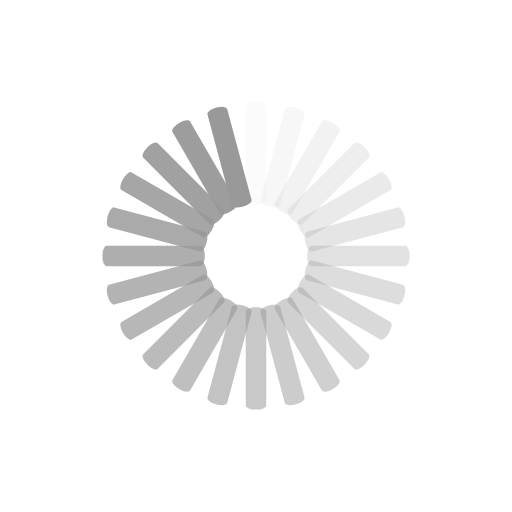
t = 0.00 s
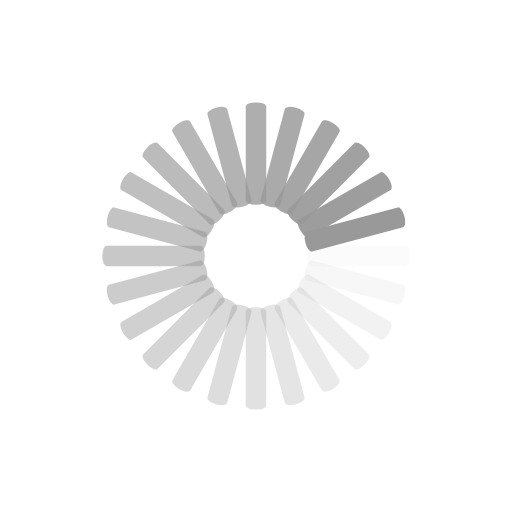
t = 0.25 s
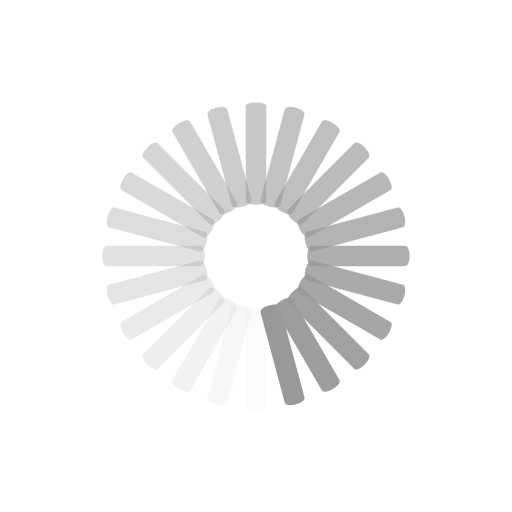
t = 0.50 s
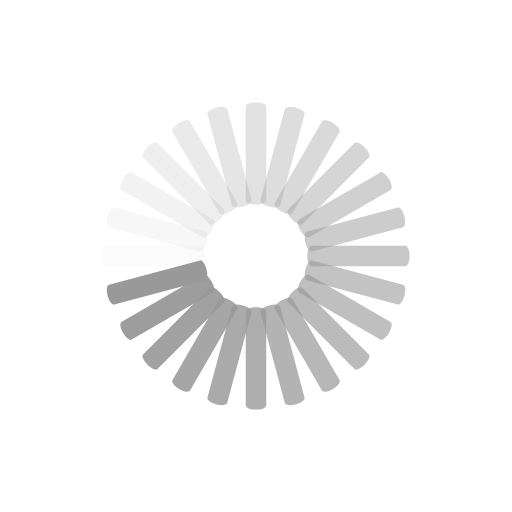
t = 0.75 s

The animated SVG that drew these frames (rendered in a browser with its animation timeline set to each time). Animation: 24 SMIL elements (animate=24); one cycle of 1.00 s, repeats indefinitely.

<svg class="lds-spinner" width="200px"  height="200px"  xmlns="http://www.w3.org/2000/svg" xmlns:xlink="http://www.w3.org/1999/xlink" viewBox="0 0 100 100" preserveAspectRatio="xMidYMid" style="background: none;"><g transform="rotate(0 50 50)">
  <rect x="48" y="20" rx="1.92" ry="0.8" width="4" height="20" fill="#999">
    <animate attributeName="opacity" values="1;0" keyTimes="0;1" dur="1s" begin="-0.9583333333333334s" repeatCount="indefinite"></animate>
  </rect>
</g><g transform="rotate(15 50 50)">
  <rect x="48" y="20" rx="1.92" ry="0.8" width="4" height="20" fill="#999">
    <animate attributeName="opacity" values="1;0" keyTimes="0;1" dur="1s" begin="-0.9166666666666666s" repeatCount="indefinite"></animate>
  </rect>
</g><g transform="rotate(30 50 50)">
  <rect x="48" y="20" rx="1.92" ry="0.8" width="4" height="20" fill="#999">
    <animate attributeName="opacity" values="1;0" keyTimes="0;1" dur="1s" begin="-0.875s" repeatCount="indefinite"></animate>
  </rect>
</g><g transform="rotate(45 50 50)">
  <rect x="48" y="20" rx="1.92" ry="0.8" width="4" height="20" fill="#999">
    <animate attributeName="opacity" values="1;0" keyTimes="0;1" dur="1s" begin="-0.8333333333333334s" repeatCount="indefinite"></animate>
  </rect>
</g><g transform="rotate(60 50 50)">
  <rect x="48" y="20" rx="1.92" ry="0.8" width="4" height="20" fill="#999">
    <animate attributeName="opacity" values="1;0" keyTimes="0;1" dur="1s" begin="-0.7916666666666666s" repeatCount="indefinite"></animate>
  </rect>
</g><g transform="rotate(75 50 50)">
  <rect x="48" y="20" rx="1.92" ry="0.8" width="4" height="20" fill="#999">
    <animate attributeName="opacity" values="1;0" keyTimes="0;1" dur="1s" begin="-0.75s" repeatCount="indefinite"></animate>
  </rect>
</g><g transform="rotate(90 50 50)">
  <rect x="48" y="20" rx="1.92" ry="0.8" width="4" height="20" fill="#999">
    <animate attributeName="opacity" values="1;0" keyTimes="0;1" dur="1s" begin="-0.7083333333333334s" repeatCount="indefinite"></animate>
  </rect>
</g><g transform="rotate(105 50 50)">
  <rect x="48" y="20" rx="1.92" ry="0.8" width="4" height="20" fill="#999">
    <animate attributeName="opacity" values="1;0" keyTimes="0;1" dur="1s" begin="-0.6666666666666666s" repeatCount="indefinite"></animate>
  </rect>
</g><g transform="rotate(120 50 50)">
  <rect x="48" y="20" rx="1.92" ry="0.8" width="4" height="20" fill="#999">
    <animate attributeName="opacity" values="1;0" keyTimes="0;1" dur="1s" begin="-0.625s" repeatCount="indefinite"></animate>
  </rect>
</g><g transform="rotate(135 50 50)">
  <rect x="48" y="20" rx="1.92" ry="0.8" width="4" height="20" fill="#999">
    <animate attributeName="opacity" values="1;0" keyTimes="0;1" dur="1s" begin="-0.5833333333333334s" repeatCount="indefinite"></animate>
  </rect>
</g><g transform="rotate(150 50 50)">
  <rect x="48" y="20" rx="1.92" ry="0.8" width="4" height="20" fill="#999">
    <animate attributeName="opacity" values="1;0" keyTimes="0;1" dur="1s" begin="-0.5416666666666666s" repeatCount="indefinite"></animate>
  </rect>
</g><g transform="rotate(165 50 50)">
  <rect x="48" y="20" rx="1.92" ry="0.8" width="4" height="20" fill="#999">
    <animate attributeName="opacity" values="1;0" keyTimes="0;1" dur="1s" begin="-0.5s" repeatCount="indefinite"></animate>
  </rect>
</g><g transform="rotate(180 50 50)">
  <rect x="48" y="20" rx="1.92" ry="0.8" width="4" height="20" fill="#999">
    <animate attributeName="opacity" values="1;0" keyTimes="0;1" dur="1s" begin="-0.4583333333333333s" repeatCount="indefinite"></animate>
  </rect>
</g><g transform="rotate(195 50 50)">
  <rect x="48" y="20" rx="1.92" ry="0.8" width="4" height="20" fill="#999">
    <animate attributeName="opacity" values="1;0" keyTimes="0;1" dur="1s" begin="-0.4166666666666667s" repeatCount="indefinite"></animate>
  </rect>
</g><g transform="rotate(210 50 50)">
  <rect x="48" y="20" rx="1.92" ry="0.8" width="4" height="20" fill="#999">
    <animate attributeName="opacity" values="1;0" keyTimes="0;1" dur="1s" begin="-0.375s" repeatCount="indefinite"></animate>
  </rect>
</g><g transform="rotate(225 50 50)">
  <rect x="48" y="20" rx="1.92" ry="0.8" width="4" height="20" fill="#999">
    <animate attributeName="opacity" values="1;0" keyTimes="0;1" dur="1s" begin="-0.3333333333333333s" repeatCount="indefinite"></animate>
  </rect>
</g><g transform="rotate(240 50 50)">
  <rect x="48" y="20" rx="1.92" ry="0.8" width="4" height="20" fill="#999">
    <animate attributeName="opacity" values="1;0" keyTimes="0;1" dur="1s" begin="-0.2916666666666667s" repeatCount="indefinite"></animate>
  </rect>
</g><g transform="rotate(255 50 50)">
  <rect x="48" y="20" rx="1.92" ry="0.8" width="4" height="20" fill="#999">
    <animate attributeName="opacity" values="1;0" keyTimes="0;1" dur="1s" begin="-0.25s" repeatCount="indefinite"></animate>
  </rect>
</g><g transform="rotate(270 50 50)">
  <rect x="48" y="20" rx="1.92" ry="0.8" width="4" height="20" fill="#999">
    <animate attributeName="opacity" values="1;0" keyTimes="0;1" dur="1s" begin="-0.20833333333333334s" repeatCount="indefinite"></animate>
  </rect>
</g><g transform="rotate(285 50 50)">
  <rect x="48" y="20" rx="1.92" ry="0.8" width="4" height="20" fill="#999">
    <animate attributeName="opacity" values="1;0" keyTimes="0;1" dur="1s" begin="-0.16666666666666666s" repeatCount="indefinite"></animate>
  </rect>
</g><g transform="rotate(300 50 50)">
  <rect x="48" y="20" rx="1.92" ry="0.8" width="4" height="20" fill="#999">
    <animate attributeName="opacity" values="1;0" keyTimes="0;1" dur="1s" begin="-0.125s" repeatCount="indefinite"></animate>
  </rect>
</g><g transform="rotate(315 50 50)">
  <rect x="48" y="20" rx="1.92" ry="0.8" width="4" height="20" fill="#999">
    <animate attributeName="opacity" values="1;0" keyTimes="0;1" dur="1s" begin="-0.08333333333333333s" repeatCount="indefinite"></animate>
  </rect>
</g><g transform="rotate(330 50 50)">
  <rect x="48" y="20" rx="1.92" ry="0.8" width="4" height="20" fill="#999">
    <animate attributeName="opacity" values="1;0" keyTimes="0;1" dur="1s" begin="-0.041666666666666664s" repeatCount="indefinite"></animate>
  </rect>
</g><g transform="rotate(345 50 50)">
  <rect x="48" y="20" rx="1.92" ry="0.8" width="4" height="20" fill="#999">
    <animate attributeName="opacity" values="1;0" keyTimes="0;1" dur="1s" begin="0s" repeatCount="indefinite"></animate>
  </rect>
</g></svg>